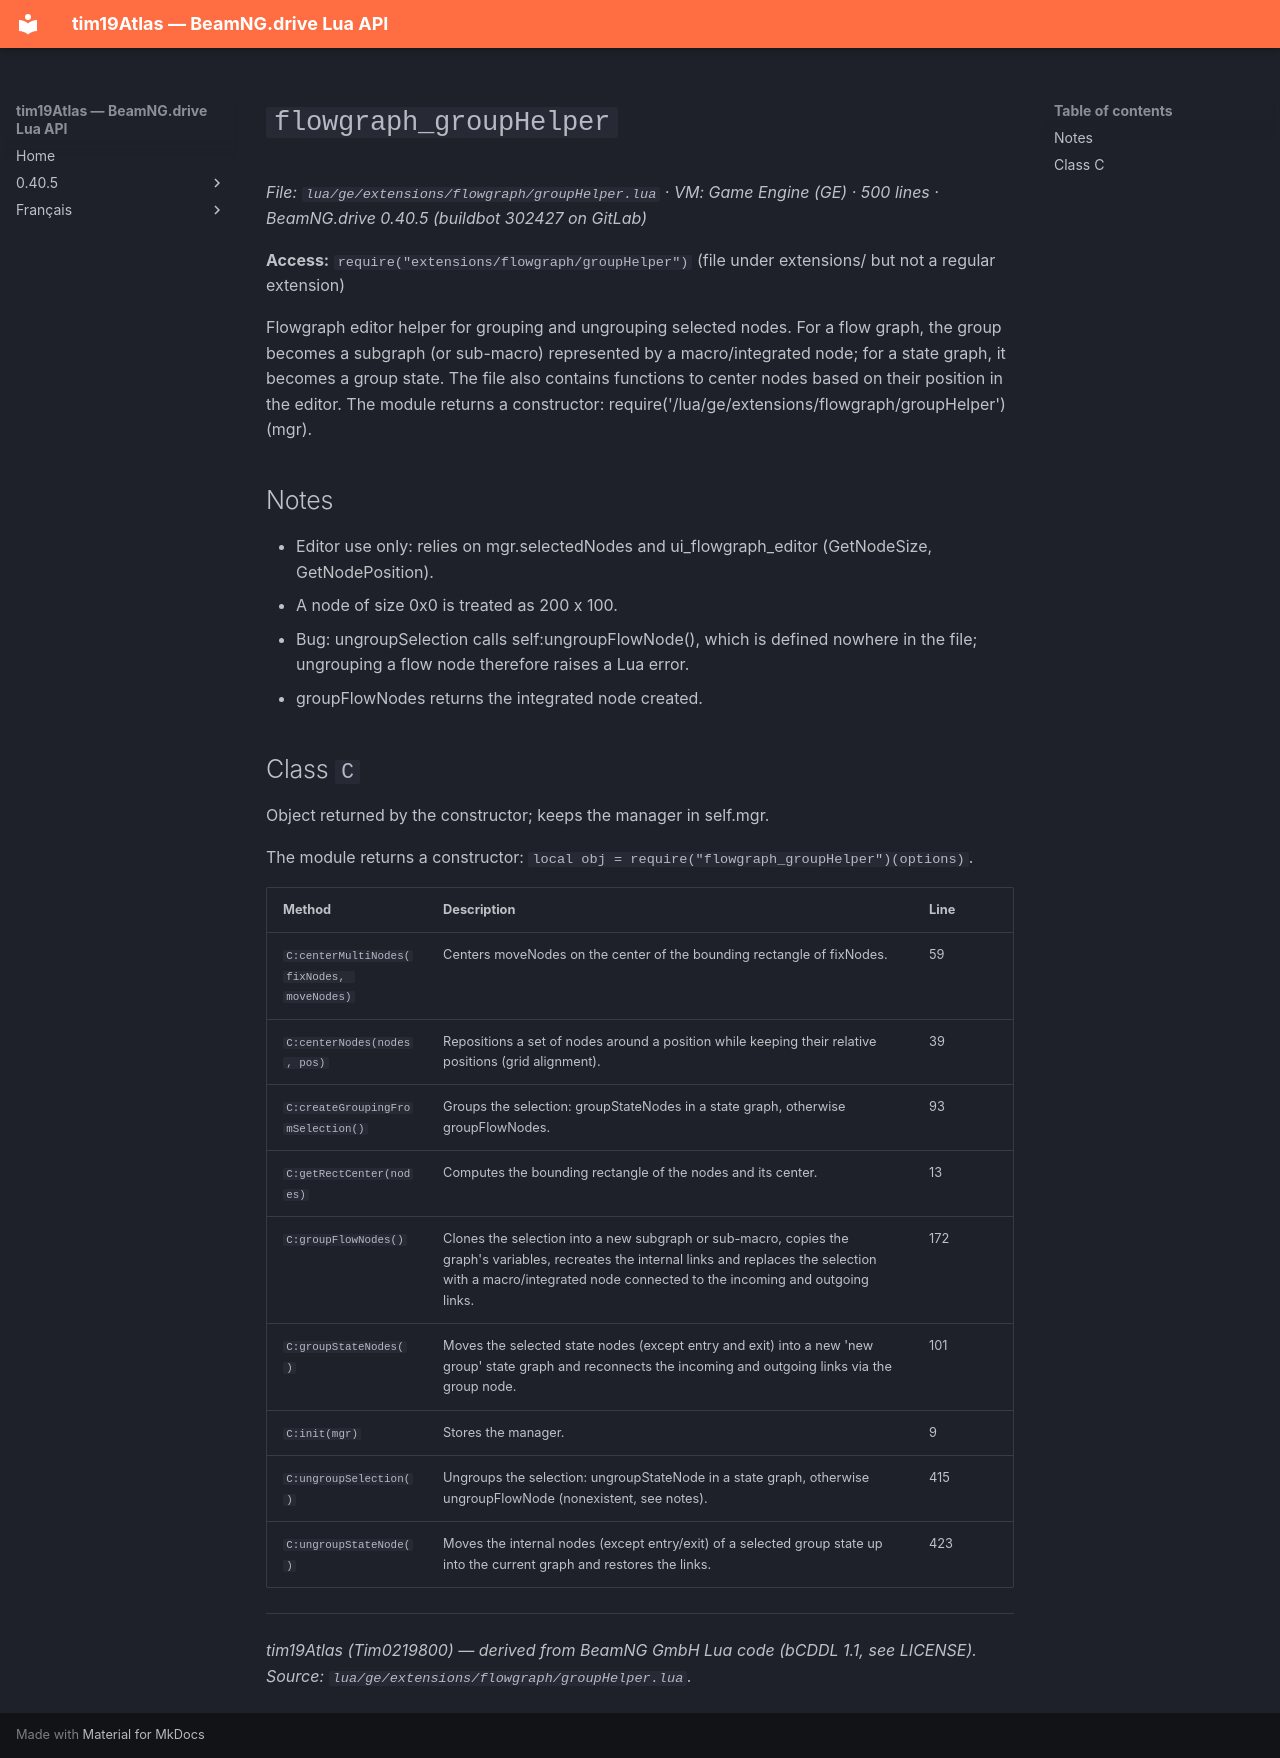

repository: Tim0219800/beamng-lua-atlas · page: 0.40.5/ge/extensions/flowgraph/groupHelper.html · generator: mkdocs

# `flowgraph_groupHelper`

*File: `lua/ge/extensions/flowgraph/groupHelper.lua` · VM: Game Engine (GE) · 500 lines · BeamNG.drive 0.40.5 (buildbot 302427 on GitLab)*

**Access:** `require("extensions/flowgraph/groupHelper")` (file under extensions/ but not a regular extension)

Flowgraph editor helper for grouping and ungrouping selected nodes. For a flow graph, the group becomes a subgraph (or sub-macro) represented by a macro/integrated node; for a state graph, it becomes a group state. The file also contains functions to center nodes based on their position in the editor. The module returns a constructor: require('/lua/ge/extensions/flowgraph/groupHelper')(mgr).

## Notes

- Editor use only: relies on mgr.selectedNodes and ui_flowgraph_editor (GetNodeSize, GetNodePosition).
- A node of size 0x0 is treated as 200 x 100.
- Bug: ungroupSelection calls self:ungroupFlowNode(), which is defined nowhere in the file; ungrouping a flow node therefore raises a Lua error.
- groupFlowNodes returns the integrated node created.

## Class `C`

Object returned by the constructor; keeps the manager in self.mgr.

The module returns a constructor: `local obj = require("flowgraph_groupHelper")(options)`.

| Method | Description | Line |
|---|---|---|
| `C:centerMultiNodes(fixNodes, moveNodes)` | Centers moveNodes on the center of the bounding rectangle of fixNodes. | 59 |
| `C:centerNodes(nodes, pos)` | Repositions a set of nodes around a position while keeping their relative positions (grid alignment). | 39 |
| `C:createGroupingFromSelection()` | Groups the selection: groupStateNodes in a state graph, otherwise groupFlowNodes. | 93 |
| `C:getRectCenter(nodes)` | Computes the bounding rectangle of the nodes and its center. | 13 |
| `C:groupFlowNodes()` | Clones the selection into a new subgraph or sub-macro, copies the graph's variables, recreates the internal links and replaces the selection with a macro/integrated node connected to the incoming and outgoing links. | 172 |
| `C:groupStateNodes()` | Moves the selected state nodes (except entry and exit) into a new 'new group' state graph and reconnects the incoming and outgoing links via the group node. | 101 |
| `C:init(mgr)` | Stores the manager. | 9 |
| `C:ungroupSelection()` | Ungroups the selection: ungroupStateNode in a state graph, otherwise ungroupFlowNode (nonexistent, see notes). | 415 |
| `C:ungroupStateNode()` | Moves the internal nodes (except entry/exit) of a selected group state up into the current graph and restores the links. | 423 |

---
*tim19Atlas (Tim0219800) — derived from BeamNG GmbH Lua code (bCDDL 1.1, see LICENSE). Source: `lua/ge/extensions/flowgraph/groupHelper.lua`.*
